Run: headless pygame with SDL's dummy video driver; simulated clock (each Clock.tick advances the game by its frame time, no real sleeping); random seed 0; keys injected as events and as key.get_pressed() state; no mouse input.
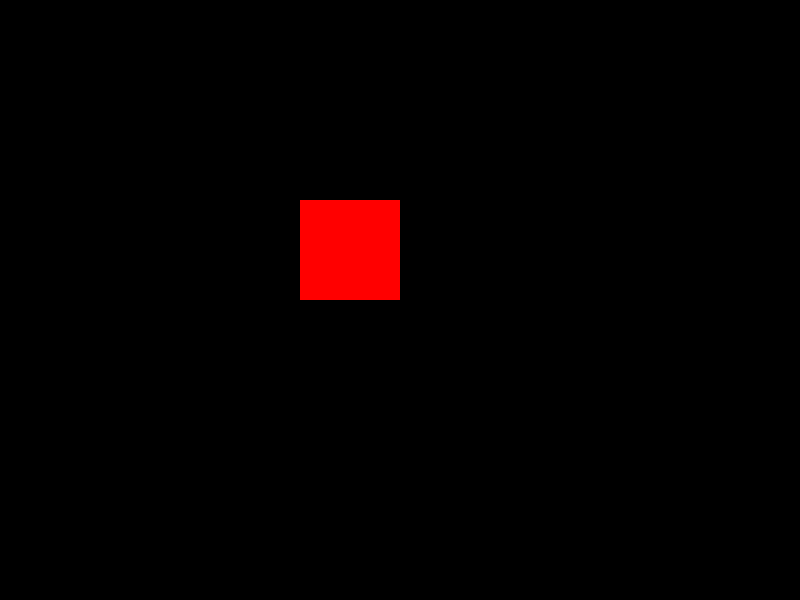
Frame 1 of 4 · flips 1–60 · no input
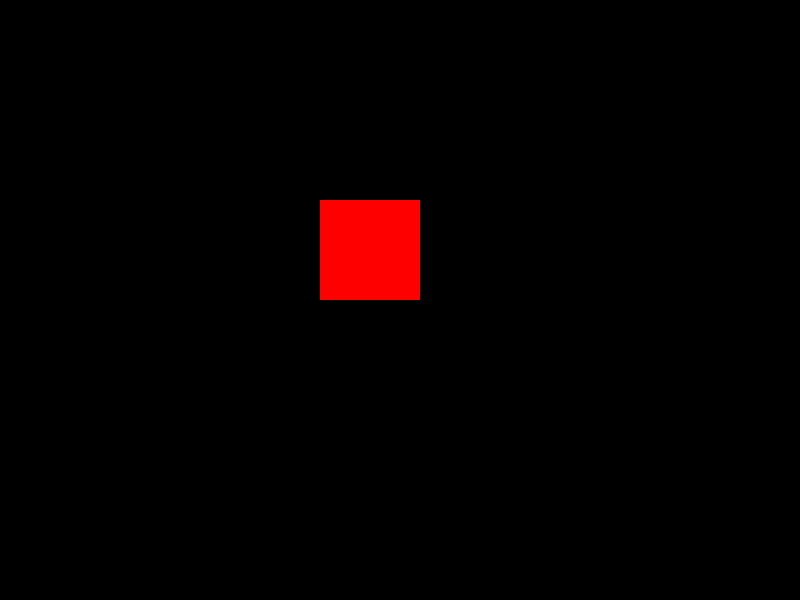
Frame 2 of 4 · flips 61–180 · tapped SPACE, RETURN · held RIGHT (→), D
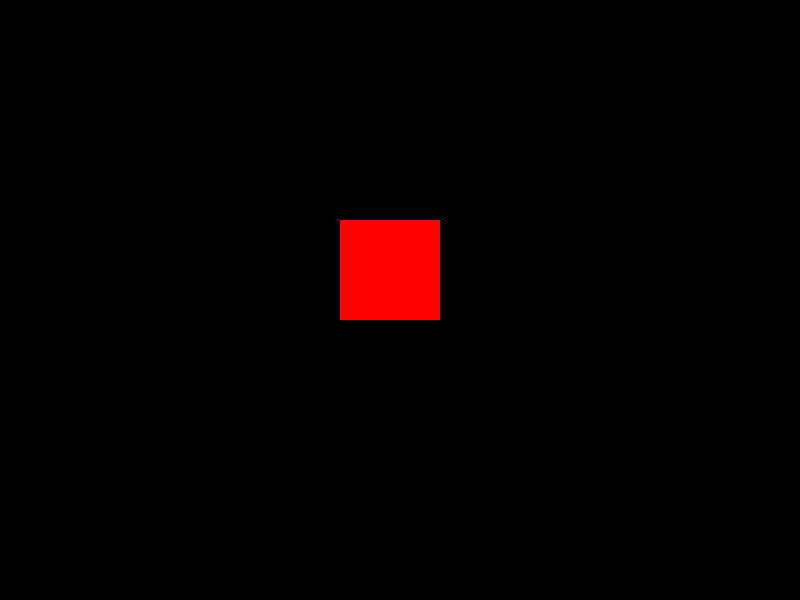
Frame 3 of 4 · flips 181–300 · held DOWN (↓), S
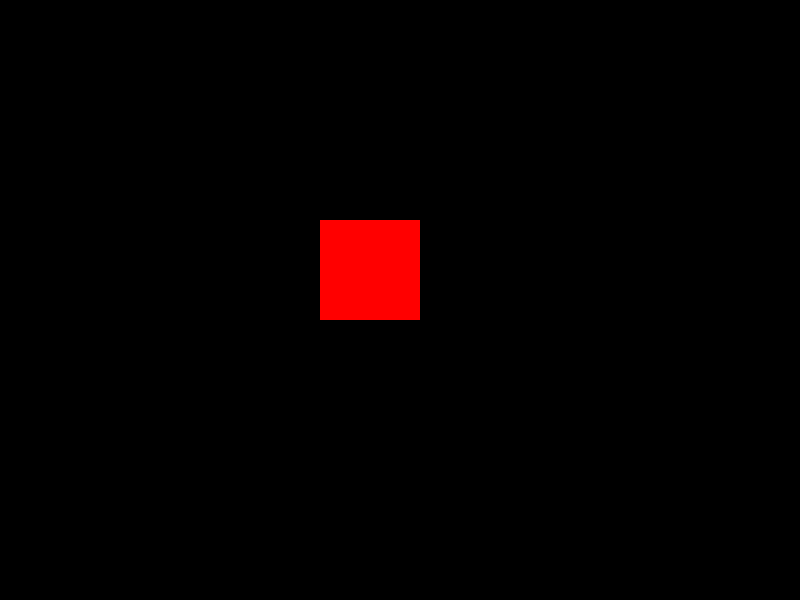
Frame 4 of 4 · flips 301–420 · held LEFT (←), A, UP (↑), W

The pygame program that drew these frames:

# https://www.pygame.org/docs/ref/key.html

import pygame as pg,sys

branco = (255,255,255)
preto = (0,0,0)
vermelho = (255,0,0)
verde = (0,255,0)
azul = (0,0,255)

tamanho = (800,600)
tela = pg.display.set_mode(tamanho)
pg.display.set_caption("tela_principal")
vel =pg.time.Clock()

pg.mouse.set_visible(0)

x = 300
y = 200
while True:
    for evento in pg.event.get():
        if evento.type == pg.QUIT:
            sys.exit()

        #---MOVENDO O QUADRADO COM O TECLADO---#
        if evento.type == pg.KEYDOWN:
            if evento.key ==pg.K_UP :
                y -= 20
            if evento.key == pg.K_DOWN:
                y += 20
            if evento.key == pg.K_RIGHT:
                x += 20
            if evento.key == pg.K_LEFT :
                x -= 20
        if evento.type == pg.KEYUP:
            if evento.key == pg.K_UP:
                y -= 20
            if evento.key == pg.K_DOWN:
                y += 20
            if evento.key == pg.K_RIGHT:
                x += 20
            if evento.key == pg.K_LEFT:
                x -= 20

        # ---MOVENDO O QUADRADO COM O TECLADO---#



        #---LIMITE DE TELA---#
        if y > 600:
            y = -90
        elif y < -90:
            y = 600
        if x > 800:
            x = -90
        if x < -90:
            x = 800
        #---LIMITE DE TELA---#

    tela.fill(preto)
    pg.draw.rect(tela,vermelho,(x,y,100,100))
    pg.display.flip()
    vel.tick(20)
